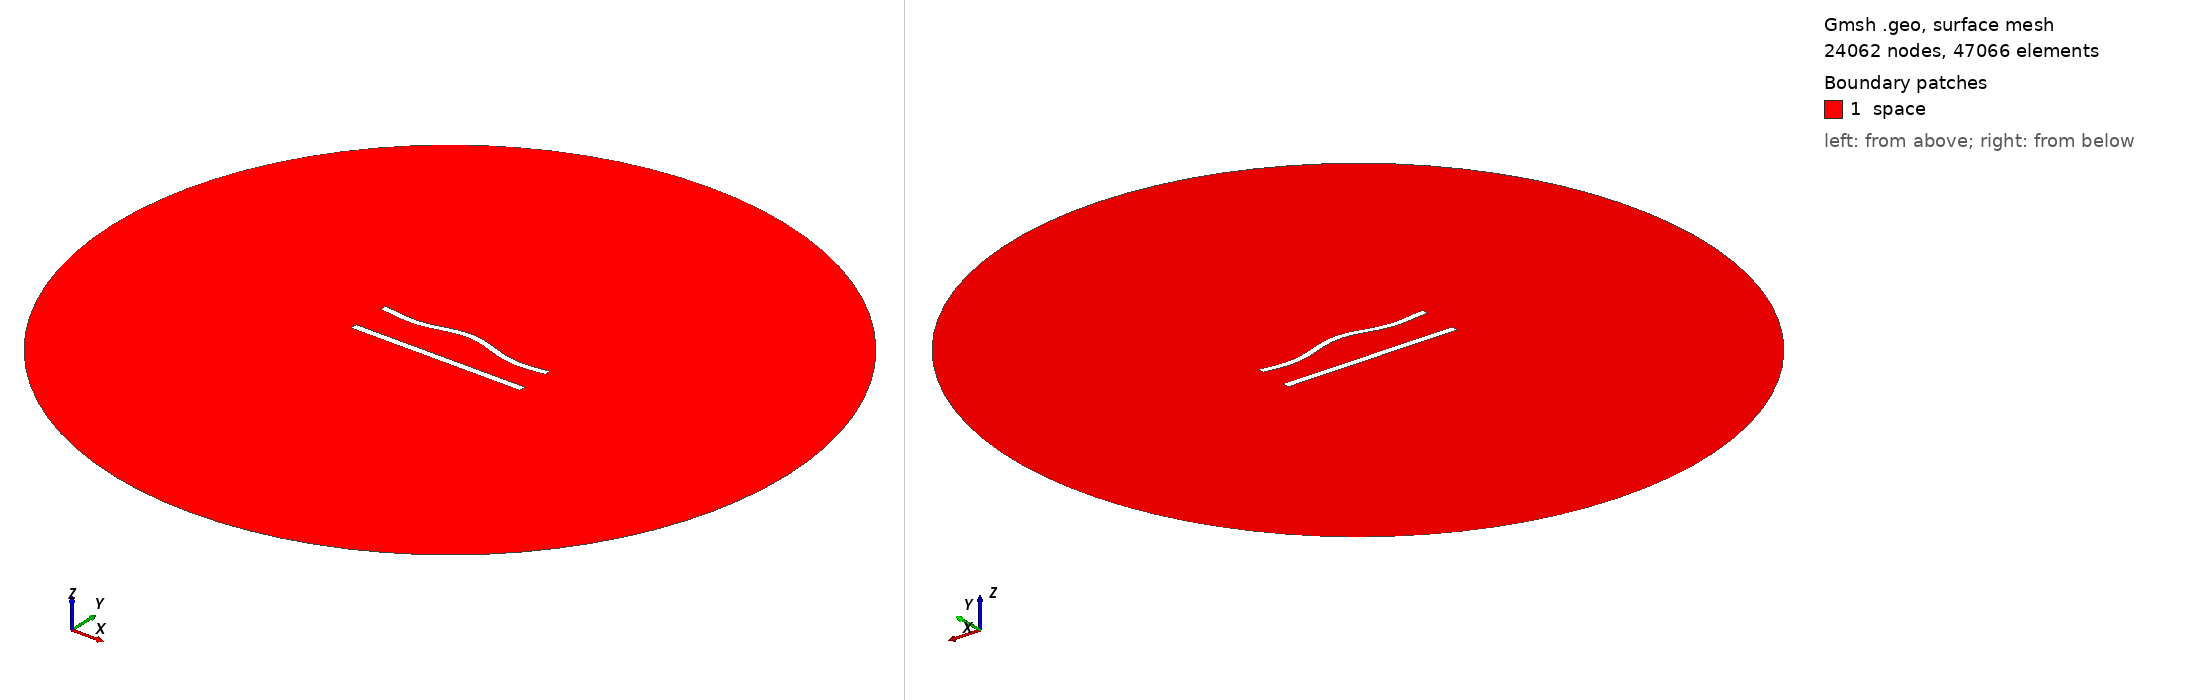

Gmsh geometry script, surface-meshed: 24062 nodes, 47066 surface elements. Boundary patches (legend numbers): 1 space. Left view from above one corner, right view from below the opposite corner. Legend entries are the model's physical surfaces. The drawing asked Gmsh for element sizes between 1% and 20% of the model's largest extent; the script's own settings can give other sizes.

=== 508.geo (drawn) ===
//---------------------------------------
// Geometry kernel
//---------------------------------------

SetFactory("OpenCASCADE");



//---------------------------------------
// Parameters of the geometry
//---------------------------------------

// Overetch of the upper plate
overetch = 0.125;

// Distance between the plates
distance = 22.5;

// Discretization over the x axis (for the deformation)
nx = 50; 

// Length of the plate
L = 100 - overetch; 

// Number of modes
n = 4; 

// 1st mode coefficient
coeff(1) = -1.5;
beta(1) = 0.596864 * 3.1415926535 / L;

// 2nd mode coefficient
coeff(2) = 1.5;
beta(2) = 1.49418 * 3.1415926535 / L;

// 3rd mode coefficient
coeff(3) = 0.0;
beta(3) = 2.50025 * 3.1415926535 / L;

// 4th mode coefficient
coeff(4) = -1.5;
beta(4) = 3.49999 * 3.1415926535 / L;



//---------------------------------------
// Upper plate (deformed rectangle)
//---------------------------------------

// Coordiantes of the upper plate
xmin = -50;
xmax = 50 - overetch;

// Height of the upper plate
yheight = 4 - 2 * overetch;

// Indexes of the points
UpperID[] = {};
LowerID[] = {};
LeftID[] = {};
RightID[] = {};

// Point index
p = 1;

// Horizontal edges
For i In {1:nx}
    x = xmin + (i-1)*(xmax - xmin)/(nx-1);

    y_bottom = distance / 2 + overetch;
    For j In {1:n}
        C = (Cosh(beta(j)*L) + Cos(beta(j)*L)) / (Sinh(beta(j)*L) + Sin(beta(j)*L));
        y_bottom  = y_bottom + coeff(j) * (Cosh(beta(j)*(x+50)) - Cos(beta(j)*(x+50)) - C * (Sinh(beta(j)*(x+50)) - Sin(beta(j)*(x+50))));
    EndFor

    y_top = y_bottom + yheight;

    Point(p) = {x, y_top, 0, 1.0};
    UpperID[i] = p;
    p = p + 1;

    Point(p) = {x, y_bottom, 0, 1.0};
    LowerID[i] = p;
    p = p + 1;
EndFor

// Create point lists
UpperPts[] = {}; LowerPts[] = {};
For i In {1:nx}
  UpperPts[] += {UpperID[i]};
  LowerPts[] += {LowerID[i]};
EndFor

// Build splines
Spline(1) = {UpperPts[]};
Spline(2) = {LowerPts[]};
Line(3) = {LowerPts[nx-1], UpperPts[nx-1]};
Line(4) = {LowerPts[0], UpperPts[0]};

// Build the plane surface
Curve Loop(1) = {2, 3, -1, -4};
Plane Surface(1) = {1};



//---------------------------------------
// Lower plate (rectangle)
//---------------------------------------

// Vertices
Point(1001) = {-50, -distance/2, 0, 1.0};
Point(1002) = { 50, -distance/2, 0, 1.0};
Point(1003) = { 50,  -distance/2 + 4, 0, 1.0};
Point(1004) = {-50,  -distance/2 + 4, 0, 1.0};

// Edges
Line(5) = {1001, 1002};
Line(6) = {1002, 1003};
Line(7) = {1003, 1004};
Line(8) = {1004, 1001};

// Plane surface
Line Loop(2) = {5, 6, 7, 8};
Plane Surface(2) = {2}; 



//---------------------------------------
// Outer (fictious) boundary
//---------------------------------------

// Points
Point(1005) = {0, 0, 0};       // Center
Point(1006) = {200, 0, 0};     // Start point
Point(1007) = {0, 200, 0};     // 90 degrees
Point(1008) = {-200, 0, 0};    // 180 degrees
Point(1009) = {0, -200, 0};    // 270 degrees

// Circle arcs (each needs start, center, end)
Circle(9) = {1006, 1005, 1007};
Circle(10) = {1007, 1005, 1008};
Circle(11) = {1008, 1005, 1009};
Circle(12) = {1009, 1005, 1006};

// Plane surface for the entire domain
Curve Loop(3) = {9, 10, 11, 12};
Surface(3) = {3};

// Subtract the plates from the whole domain to obtain the actual domain where we want to solve the equations
BooleanDifference{ Surface{3}; Delete; }{ Surface{1}; Surface{2}; Delete; }




//---------------------------------------
// Transfinite Lines/Curves
//---------------------------------------

// Set the number of points on the boundaries
r = 6;
d = 0.15;

// Plates
Transfinite Curve {1} = 50*r/4 Using Progression 1;
Transfinite Line {2} = 50*r Using Progression 1;
Transfinite Curve {3, 4} = 2*r Using Progression 1+d;
Transfinite Line {5} = 50*r/4 Using Progression 1;
Transfinite Line {7} = 50*r Using Progression 1;
Transfinite Line {6} = 2*r Using Progression 1-d;
Transfinite Line {8} = 2*r Using Progression 1+d;

// Outer boundary
Transfinite Line {9, 10, 11, 12} = 20 Using Progression 1;



//---------------------------------------
// Physical groups
//---------------------------------------                

// Physical curves (boundaries)
Physical Line("force_segment", 10) = {2};
Physical Line("upper_plate", 11) = {1, 3, 4};
Physical Line("lower_plate", 12) = {5, 6, 7, 8};
Physical Line("boundary", 20) = {9, 10, 11, 12};

// Physical Surfaces
Physical Surface("space", 30) = {3};



//---------------------------------------
// 6. Generate the Mesh
//---------------------------------------

// 2D mesh generation
Mesh 2;
